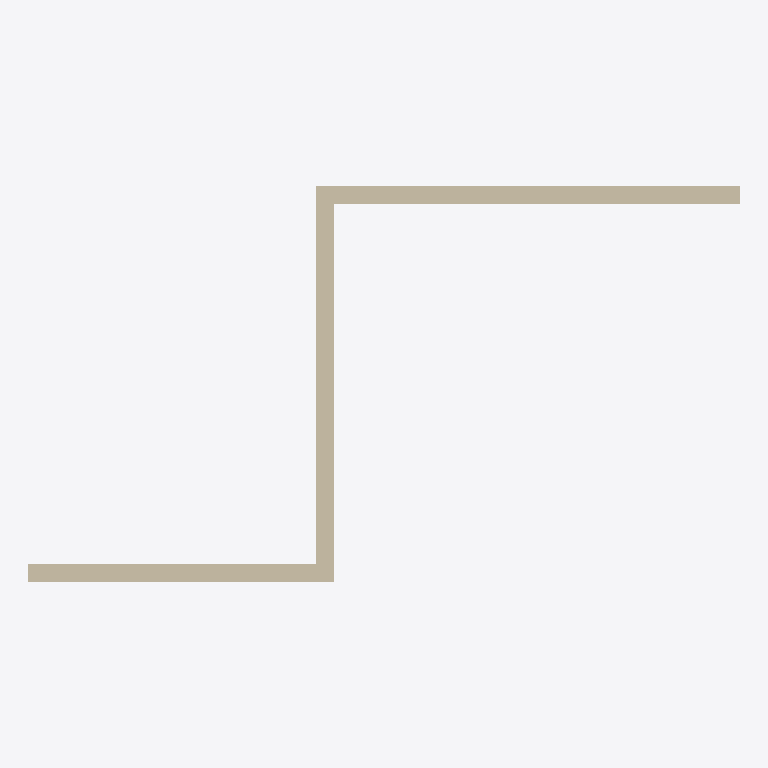
Plan cut of the same IFC building model at storey 'Ground Floor' (level 0.00 m, cut at 1.40 m), seen from above with north up, elements coloured by IFC class: 3 walls (beige). Cut surfaces are drawn darker.
Extent 11.8 m × 6.5 m × 3.0 m (x, y, z). Storeys (1): Ground Floor at 0.00 m. Elements (3): 3 IfcWallStandardCase.

HEADER;
FILE_DESCRIPTION(('ViewDefinition [CoordinationView_V2.0]','Option [Drawing Scale: 100.000000]','Option [Global Unique Identifiers (GUID): Keep existing]','Option [Elements to export: Visible elements (on all stories)]','Option [Partial Structure Display: Entire Model]','Option [IFC Domain: All]','Option [Structural Function: All Elements]','Option [Bounding Box: Off]','[26 more]'),'2;1');
FILE_NAME('D:\\IFC\\src\\assets\\ifc\\walls local coord.ifc','2018-04-02T16:21:11',('Architect'),('Building Designer Office'),'The EXPRESS Data Manager Version 5.02.0100.09 : ','IFC file generated by GRAPHISOFT ARCHICAD-64 21.','The authorising person');
FILE_SCHEMA(('IFC2X3'));
ENDSEC;
DATA;
#45=IFCPROJECT('344O7vICcwH8qAEnwJDjSU',#12,'Project',$,$,$,$,(#42),#29);
#62=IFCSITE('20FpTZCqJy2vhVJYtjuIce',#12,'Site',$,$,#59,$,$,.ELEMENT.,(47,33,34,948800),(19,3,17,204400),0.0,$,$);
#83=IFCBUILDING('00tMo7QcxqWdIGvc4sMN2A',#12,'Building',$,$,#81,$,$,.ELEMENT.,$,$,$);
#98=IFCBUILDINGSTOREY('1oZ0wPs_PE8ANCPg3bIs4j',#12,'Ground Floor',$,$,#96,$,$,.ELEMENT.,0.0);
#405=IFCWALLSTANDARDCASE('3w9KxdDJz0$OwPCIntH9Tx',#12,'SW - 004',$,$,#367,#401,'FA254EE7-353F-40FD-8E99-312C7744977B');
#314=IFCWALLSTANDARDCASE('2n4rmrgKjAyxoeizJ3orVT',#12,'SW - 003',$,$,#276,#310,'B1135C35-A94B-4AF3-BCA8-B3D4C3CB57DD');
#163=IFCWALLSTANDARDCASE('3RwH7y2dHBlfjaarcipg2S',#12,'SW - 002',$,$,#111,#157,'DBE911FC-0A74-4BBE-9B64-9359ACCEA09C');
ENDSEC;
